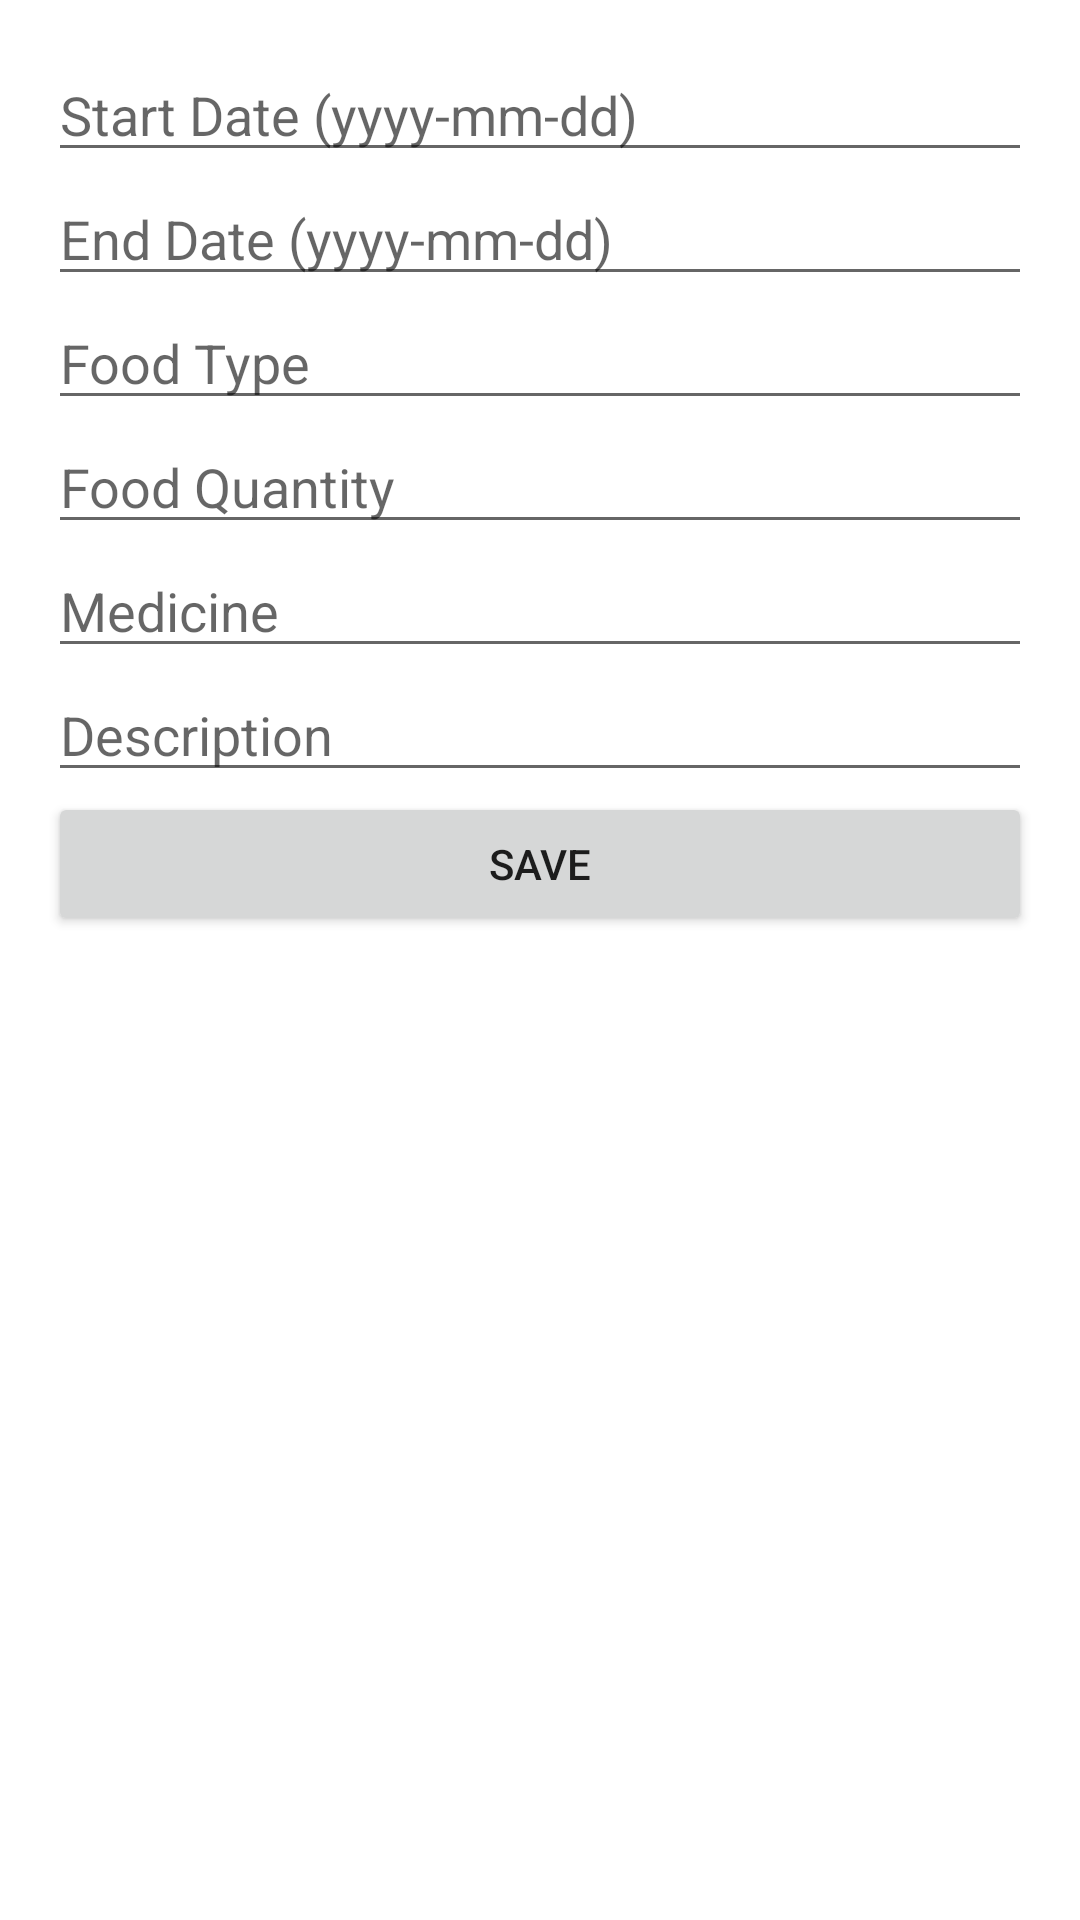

Here is an Android app screen rendered from its layout file. Give the layout XML and the strings, colors and styles it references.
<!-- AndroidManifest.xml: application theme Theme.PetCareManager -->
<!-- res/layout/activity_add_edit_diet.xml -->
<LinearLayout
    xmlns:android="http://schemas.android.com/apk/res/android"
    android:layout_width="match_parent"
    android:layout_height="match_parent"
    android:orientation="vertical"
    android:padding="16dp">

    <EditText
        android:id="@+id/etStartDate"
        android:layout_width="match_parent"
        android:layout_height="wrap_content"
        android:hint="Start Date (yyyy-mm-dd)" />

    <EditText
        android:id="@+id/etEndDate"
        android:layout_width="match_parent"
        android:layout_height="wrap_content"
        android:hint="End Date (yyyy-mm-dd)" />

    <EditText
        android:id="@+id/etFoodType"
        android:layout_width="match_parent"
        android:layout_height="wrap_content"
        android:hint="Food Type" />

    <EditText
        android:id="@+id/etFoodQuantity"
        android:layout_width="match_parent"
        android:layout_height="wrap_content"
        android:hint="Food Quantity" />

    <EditText
        android:id="@+id/etMedicine"
        android:layout_width="match_parent"
        android:layout_height="wrap_content"
        android:hint="Medicine" />

    <EditText
        android:id="@+id/etDescription"
        android:layout_width="match_parent"
        android:layout_height="wrap_content"
        android:hint="Description" />

    <Button
        android:id="@+id/btnSave"
        android:layout_width="match_parent"
        android:layout_height="wrap_content"
        android:text="Save" />

</LinearLayout>
<!-- resources referenced by this layout -->
<resources>
  <style name="Theme.PetCareManager" parent="Theme.MaterialComponents.DayNight.DarkActionBar">
          
          <item name="colorPrimary">@color/purple_500</item>
          <item name="colorPrimaryVariant">@color/purple_700</item>
          <item name="colorOnPrimary">@color/white</item>
          
          <item name="colorSecondary">@color/teal_200</item>
          <item name="colorSecondaryVariant">@color/teal_700</item>
          <item name="colorOnSecondary">@color/black</item>
          
          <item name="android:statusBarColor">?attr/colorPrimaryVariant</item>
          
      </style>
  <color name="purple_500">#FF6200EE</color>
  <color name="purple_700">#FF3700B3</color>
  <color name="white">#FFFFFFFF</color>
  <color name="teal_200">#FF03DAC5</color>
  <color name="teal_700">#FF018786</color>
  <color name="black">#FF000000</color>
</resources>
